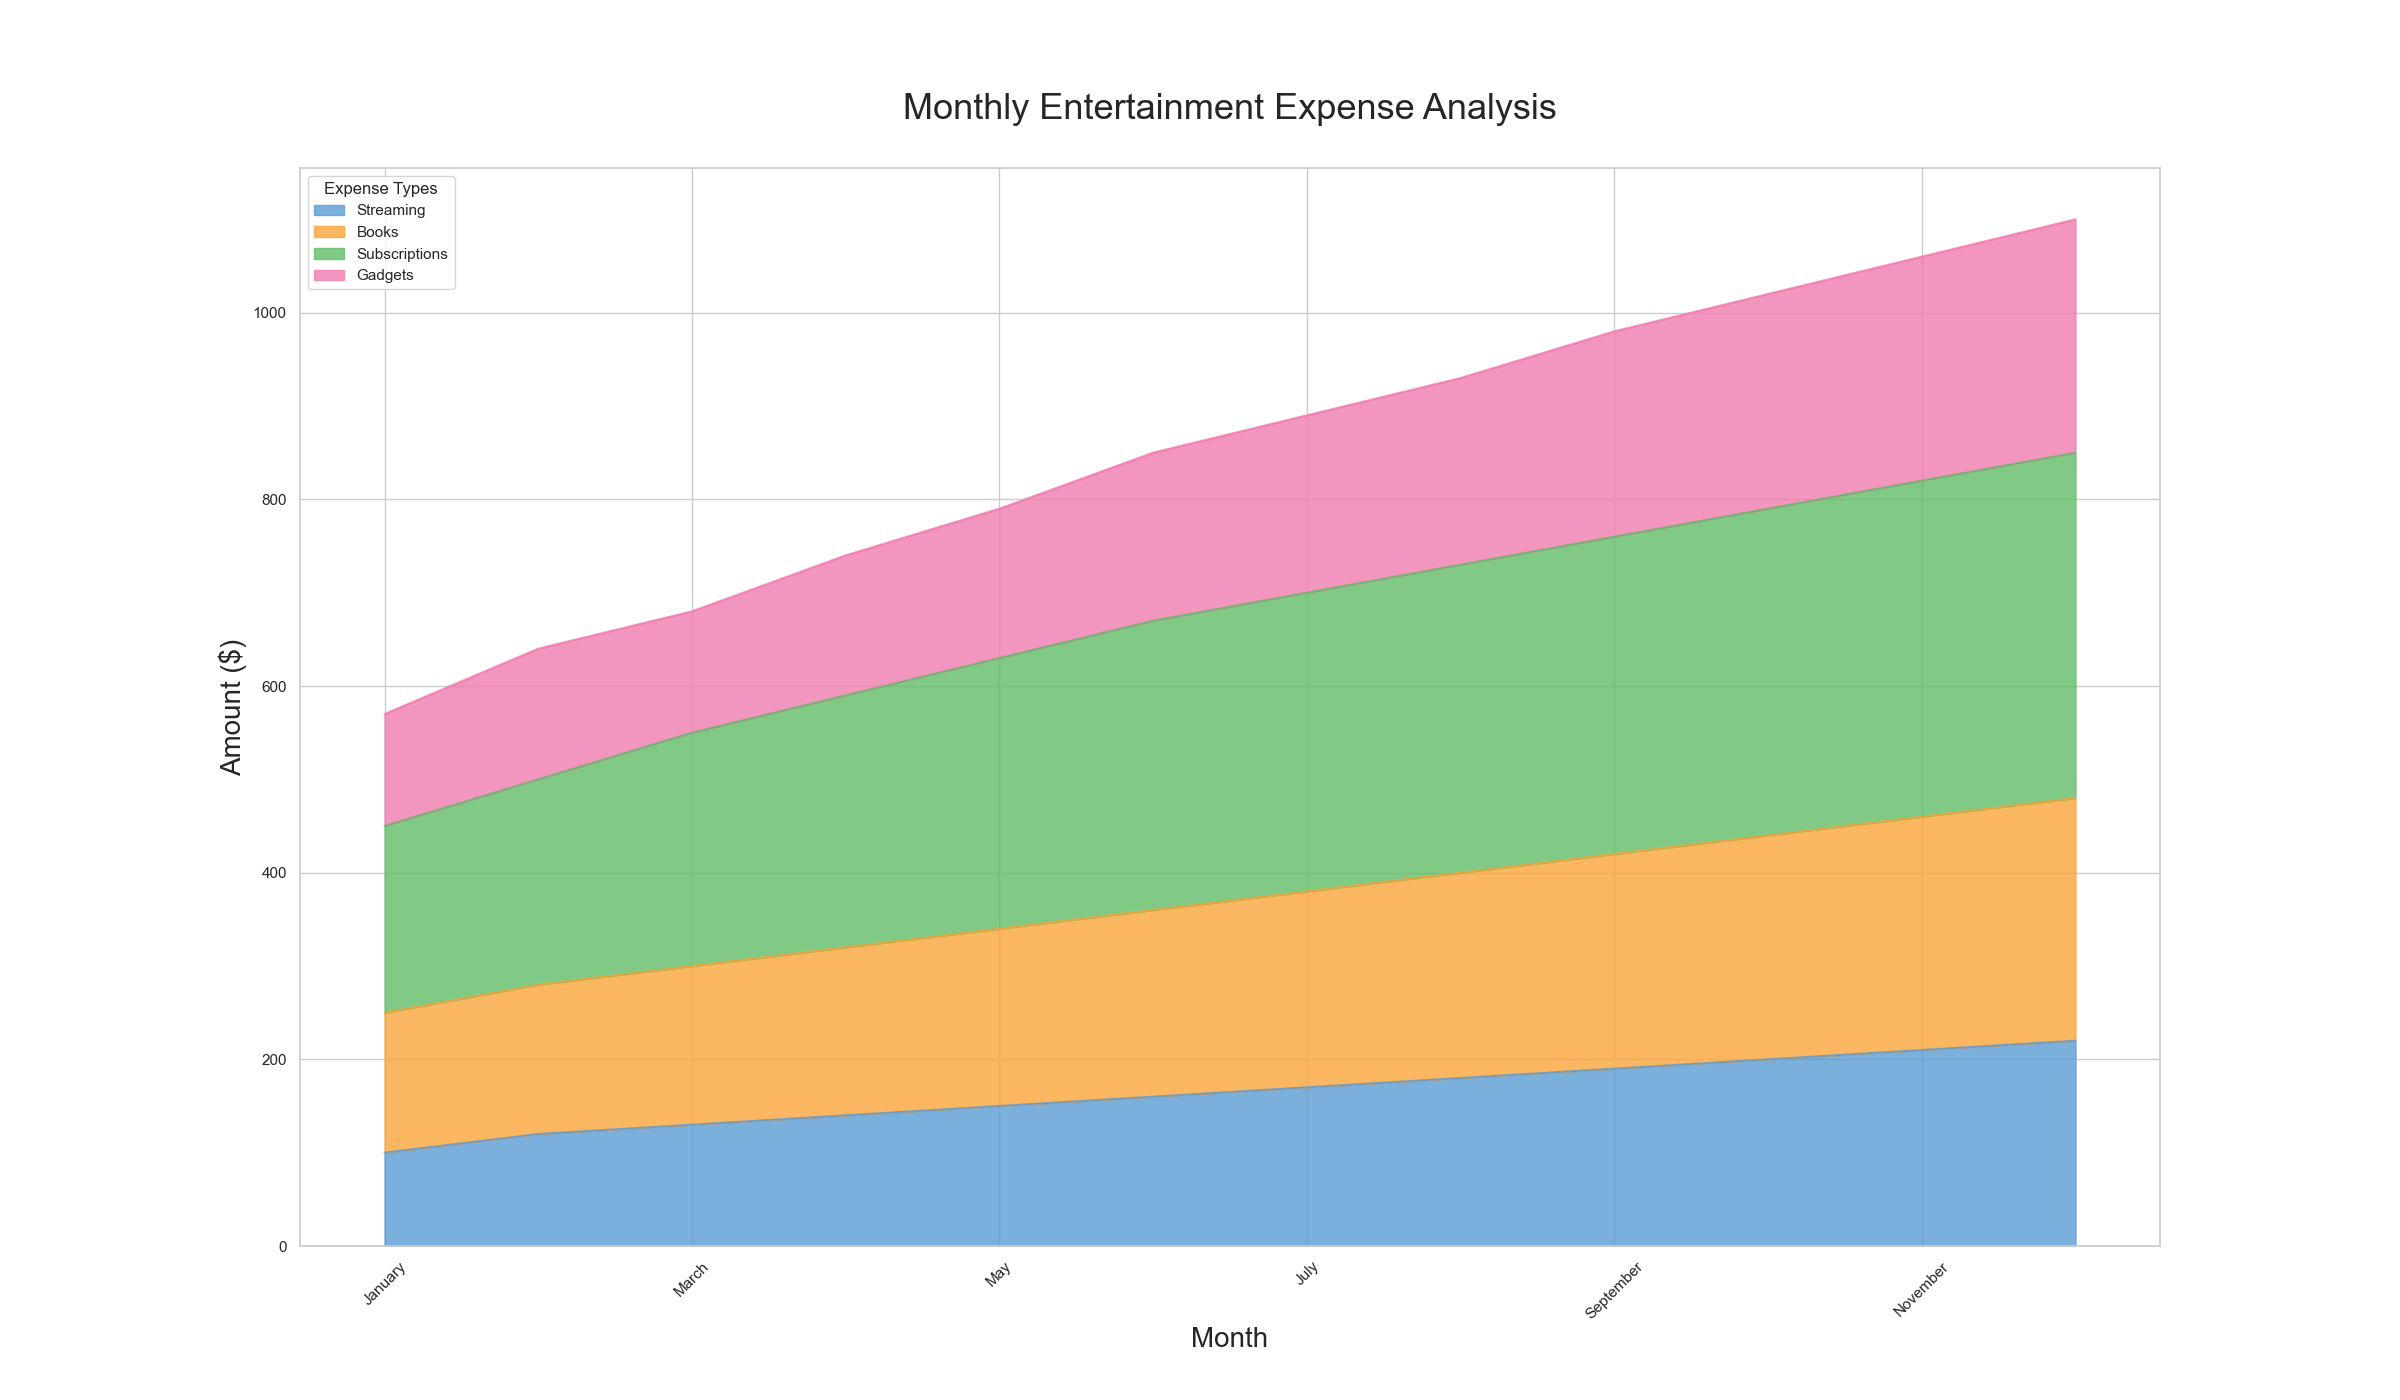

Source data for this figure (header and first rows):
Month, Streaming, Books, Subscriptions, Gadgets
January, 100, 150, 200, 120
February, 120, 160, 220, 140
March, 130, 170, 250, 130
April, 140, 180, 270, 150
May, 150, 190, 290, 160
June, 160, 200, 310, 180
July, 170, 210, 320, 190
August, 180, 220, 330, 200
September, 190, 230, 340, 220
October, 200, 240, 350, 230
November, 210, 250, 360, 240
December, 220, 260, 370, 250
